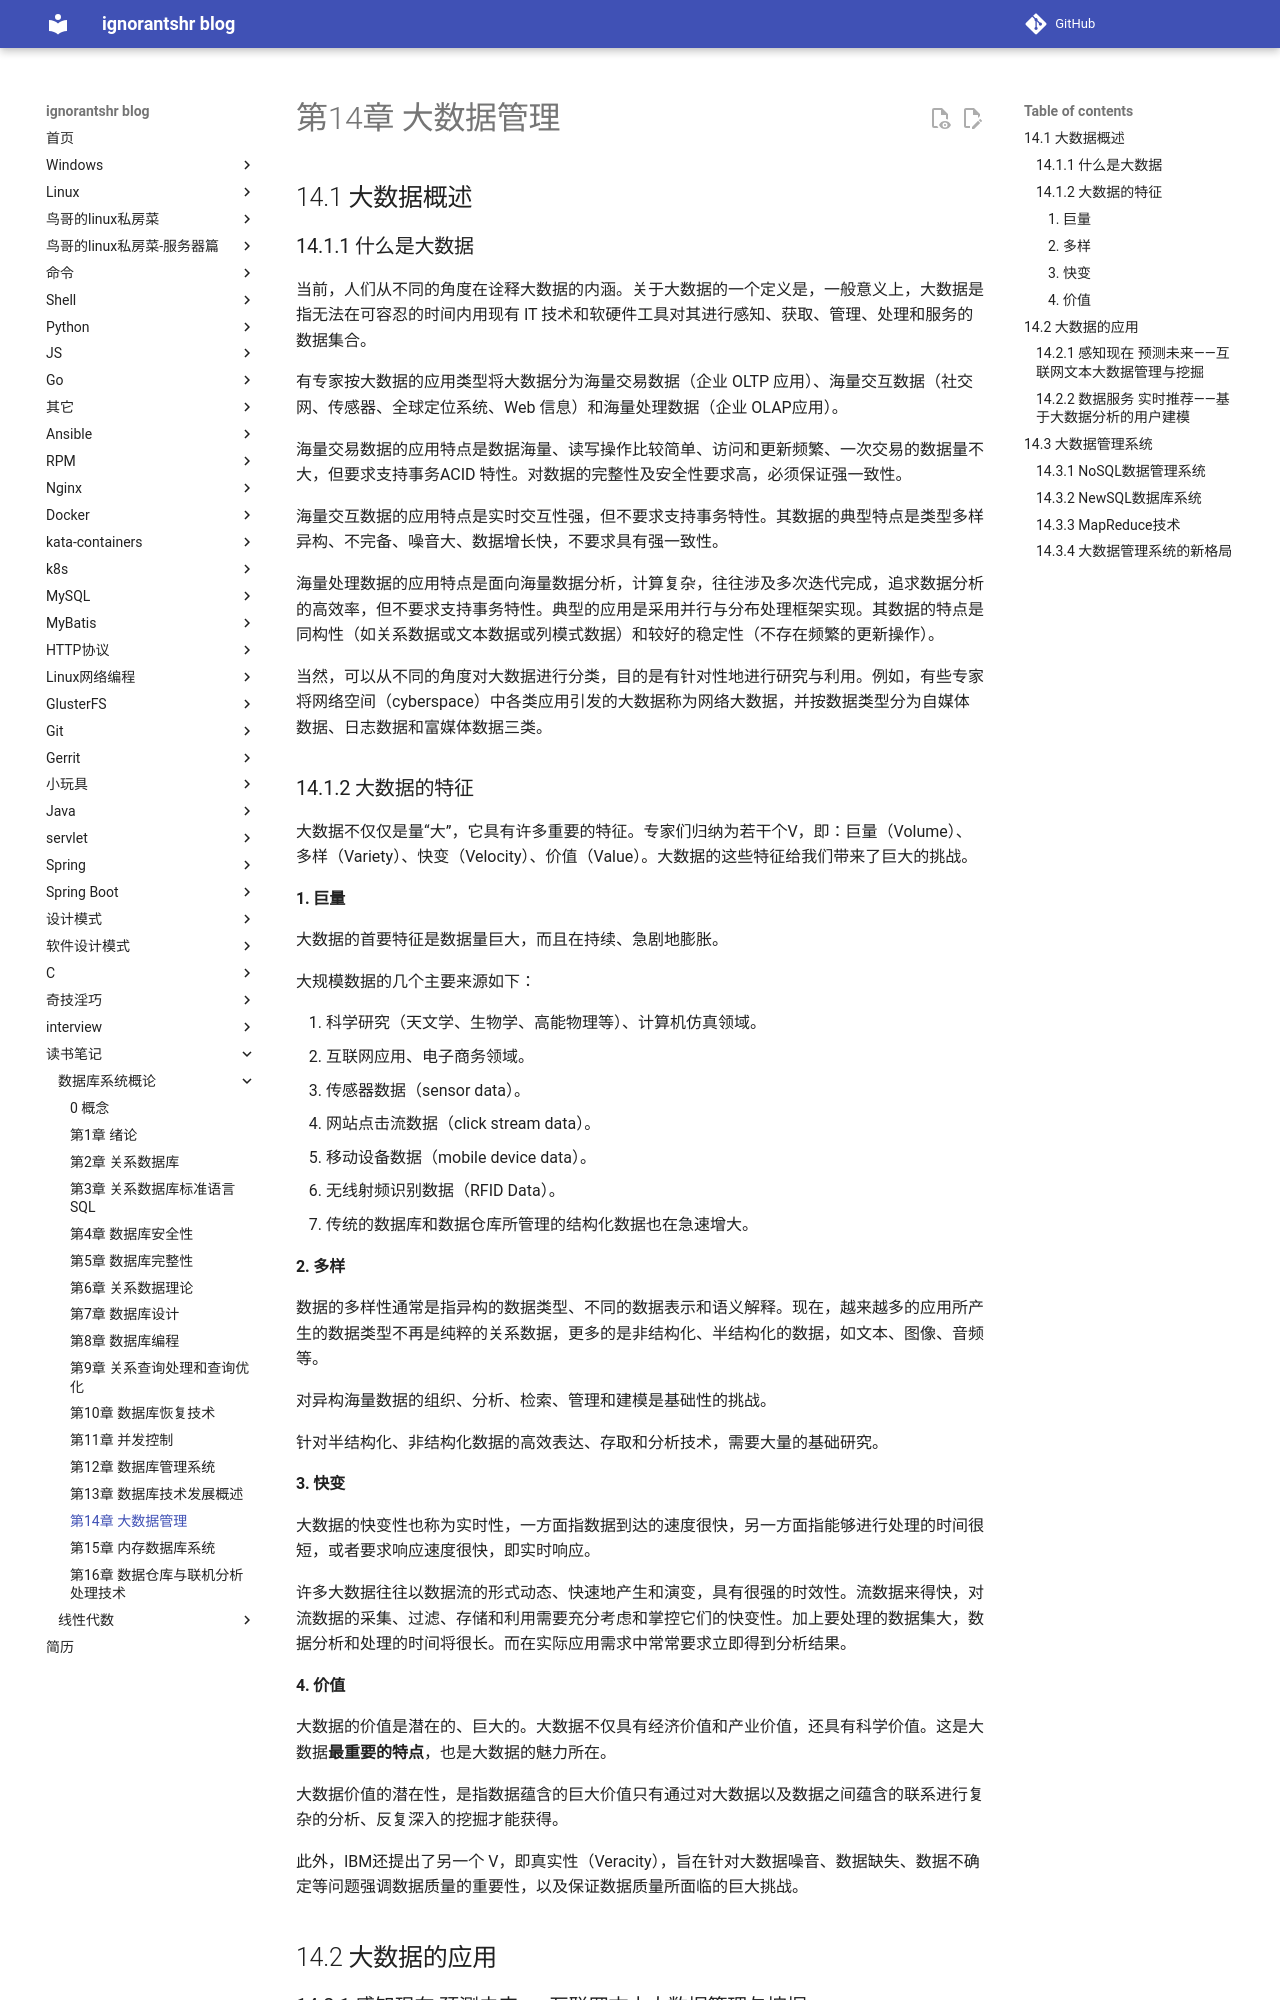

repository: ignorantshr/person-blog · page: 读书笔记/数据库系统概论/第14章 大数据管理/index.html · generator: mkdocs

## 14.1 大数据概述

### 14.1.1 什么是大数据

当前，人们从不同的角度在诠释大数据的内涵。关于大数据的一个定义是，一般意义上，大数据是指无法在可容忍的时间内用现有 IT 技术和软硬件工具对其进行感知、获取、管理、处理和服务的数据集合。

有专家按大数据的应用类型将大数据分为海量交易数据（企业 OLTP 应用）、海量交互数据（社交网、传感器、全球定位系统、Web 信息）和海量处理数据（企业 OLAP应用）。

海量交易数据的应用特点是数据海量、读写操作比较简单、访问和更新频繁、一次交易的数据量不大，但要求支持事务ACID 特性。对数据的完整性及安全性要求高，必须保证强一致性。

海量交互数据的应用特点是实时交互性强，但不要求支持事务特性。其数据的典型特点是类型多样异构、不完备、噪音大、数据增长快，不要求具有强一致性。

海量处理数据的应用特点是面向海量数据分析，计算复杂，往往涉及多次迭代完成，追求数据分析的高效率，但不要求支持事务特性。典型的应用是采用并行与分布处理框架实现。其数据的特点是同构性（如关系数据或文本数据或列模式数据）和较好的稳定性（不存在频繁的更新操作）。

当然，可以从不同的角度对大数据进行分类，目的是有针对性地进行研究与利用。例如，有些专家将网络空间（cyberspace）中各类应用引发的大数据称为网络大数据，并按数据类型分为自媒体数据、日志数据和富媒体数据三类。

### 14.1.2 大数据的特征
大数据不仅仅是量“大”，它具有许多重要的特征。专家们归纳为若干个V，即：巨量（Volume）、多样（Variety）、快变（Velocity）、价值（Value）。大数据的这些特征给我们带来了巨大的挑战。

#### 1. 巨量

大数据的首要特征是数据量巨大，而且在持续、急剧地膨胀。

大规模数据的几个主要来源如下：

1. 科学研究（天文学、生物学、高能物理等）、计算机仿真领域。
1. 互联网应用、电子商务领域。
1. 传感器数据（sensor data）。
1. 网站点击流数据（click stream data）。
1. 移动设备数据（mobile device data）。
1. 无线射频识别数据（RFID Data）。
1. 传统的数据库和数据仓库所管理的结构化数据也在急速增大。

#### 2. 多样

数据的多样性通常是指异构的数据类型、不同的数据表示和语义解释。现在，越来越多的应用所产生的数据类型不再是纯粹的关系数据，更多的是非结构化、半结构化的数据，如文本、图像、音频等。

对异构海量数据的组织、分析、检索、管理和建模是基础性的挑战。

针对半结构化、非结构化数据的高效表达、存取和分析技术，需要大量的基础研究。

#### 3. 快变

大数据的快变性也称为实时性，一方面指数据到达的速度很快，另一方面指能够进行处理的时间很短，或者要求响应速度很快，即实时响应。

许多大数据往往以数据流的形式动态、快速地产生和演变，具有很强的时效性。流数据来得快，对流数据的采集、过滤、存储和利用需要充分考虑和掌控它们的快变性。加上要处理的数据集大，数据分析和处理的时间将很长。而在实际应用需求中常常要求立即得到分析结果。

#### 4. 价值

大数据的价值是潜在的、巨大的。大数据不仅具有经济价值和产业价值，还具有科学价值。这是大数据**最重要的特点**，也是大数据的魅力所在。

大数据价值的潜在性，是指数据蕴含的巨大价值只有通过对大数据以及数据之间蕴含的联系进行复杂的分析、反复深入的挖掘才能获得。

此外，IBM还提出了另一个 V，即真实性（Veracity），旨在针对大数据噪音、数据缺失、数据不确定等问题强调数据质量的重要性，以及保证数据质量所面临的巨大挑战。

## 14.2 大数据的应用
